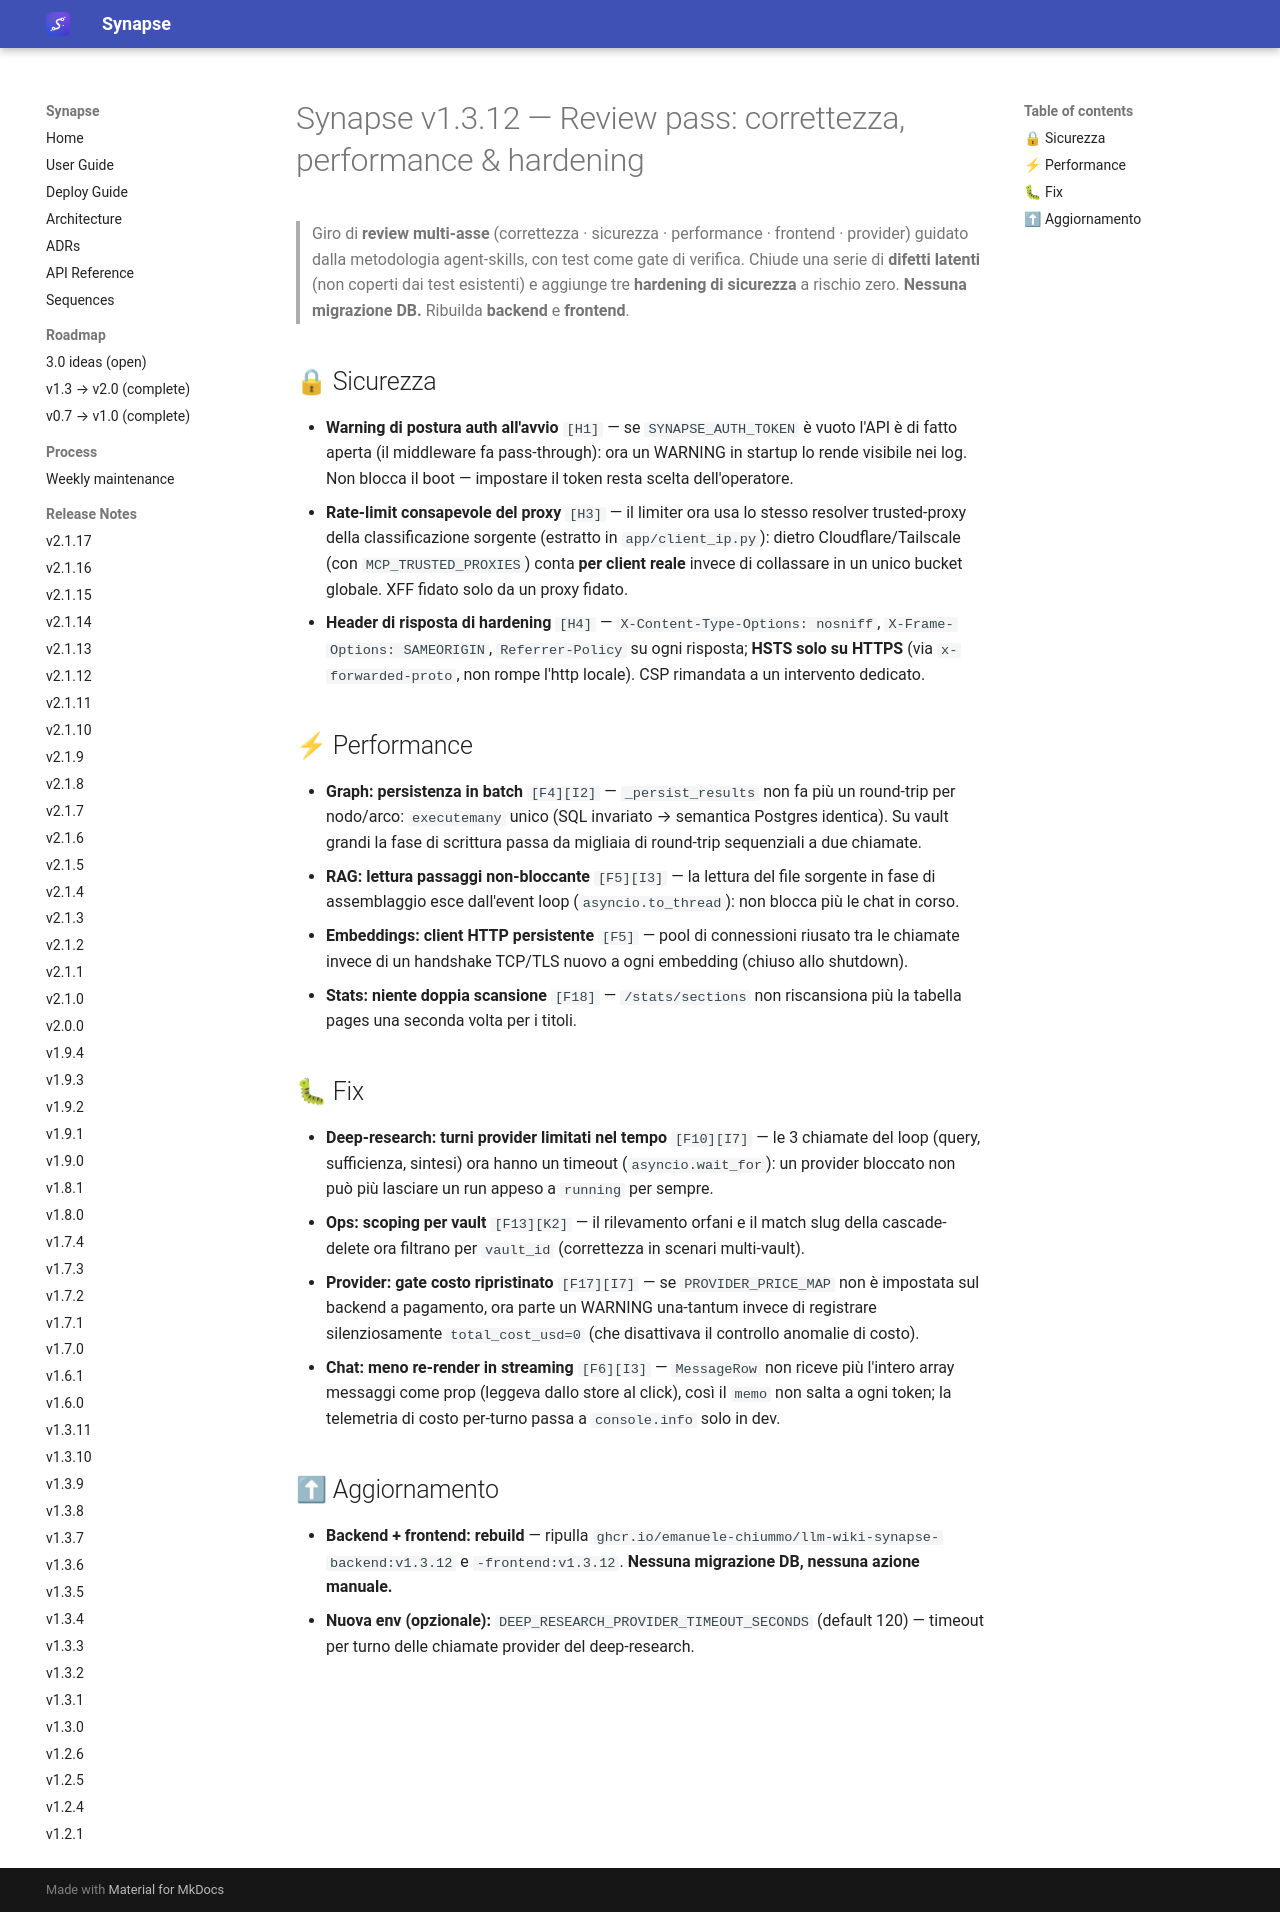

repository: Emanuele-Chiummo/llm-wiki-synapse · page: release-notes/v1.3.12/index.html · generator: mkdocs

# Synapse v1.3.12 — Review pass: correttezza, performance & hardening

> Giro di **review multi-asse** (correttezza · sicurezza · performance · frontend · provider)
> guidato dalla metodologia agent-skills, con test come gate di verifica. Chiude una serie di
> **difetti latenti** (non coperti dai test esistenti) e aggiunge tre **hardening di sicurezza**
> a rischio zero. **Nessuna migrazione DB.** Ribuilda **backend** e **frontend**.

## 🔒 Sicurezza

- **Warning di postura auth all'avvio** `[H1]` — se `SYNAPSE_AUTH_TOKEN` è vuoto l'API è di
  fatto aperta (il middleware fa pass-through): ora un WARNING in startup lo rende visibile nei
  log. Non blocca il boot — impostare il token resta scelta dell'operatore.
- **Rate-limit consapevole del proxy** `[H3]` — il limiter ora usa lo stesso resolver
  trusted-proxy della classificazione sorgente (estratto in `app/client_ip.py`): dietro
  Cloudflare/Tailscale (con `MCP_TRUSTED_PROXIES`) conta **per client reale** invece di
  collassare in un unico bucket globale. XFF fidato solo da un proxy fidato.
- **Header di risposta di hardening** `[H4]` — `X-Content-Type-Options: nosniff`,
  `X-Frame-Options: SAMEORIGIN`, `Referrer-Policy` su ogni risposta; **HSTS solo su HTTPS**
  (via `x-forwarded-proto`, non rompe l'http locale). CSP rimandata a un intervento dedicato.

## ⚡ Performance

- **Graph: persistenza in batch** `[F4][I2]` — `_persist_results` non fa più un round-trip per
  nodo/arco: `executemany` unico (SQL invariato → semantica Postgres identica). Su vault grandi
  la fase di scrittura passa da migliaia di round-trip sequenziali a due chiamate.
- **RAG: lettura passaggi non-bloccante** `[F5][I3]` — la lettura del file sorgente in fase di
  assemblaggio esce dall'event loop (`asyncio.to_thread`): non blocca più le chat in corso.
- **Embeddings: client HTTP persistente** `[F5]` — pool di connessioni riusato tra le chiamate
  invece di un handshake TCP/TLS nuovo a ogni embedding (chiuso allo shutdown).
- **Stats: niente doppia scansione** `[F18]` — `/stats/sections` non riscansiona più la tabella
  pages una seconda volta per i titoli.

## 🐛 Fix

- **Deep-research: turni provider limitati nel tempo** `[F10][I7]` — le 3 chiamate del loop
  (query, sufficienza, sintesi) ora hanno un timeout (`asyncio.wait_for`): un provider bloccato
  non può più lasciare un run appeso a `running` per sempre.
- **Ops: scoping per vault** `[F13][K2]` — il rilevamento orfani e il match slug della
  cascade-delete ora filtrano per `vault_id` (correttezza in scenari multi-vault).
- **Provider: gate costo ripristinato** `[F17][I7]` — se `PROVIDER_PRICE_MAP` non è impostata sul
  backend a pagamento, ora parte un WARNING una-tantum invece di registrare silenziosamente
  `total_cost_usd=0` (che disattivava il controllo anomalie di costo).
- **Chat: meno re-render in streaming** `[F6][I3]` — `MessageRow` non riceve più l'intero array
  messaggi come prop (leggeva dallo store al click), così il `memo` non salta a ogni token; la
  telemetria di costo per-turno passa a `console.info` solo in dev.

## ⬆ Aggiornamento

- **Backend + frontend: rebuild** — ripulla `ghcr.io/emanuele-chiummo/llm-wiki-synapse-backend:v1.3.12`
  e `-frontend:v1.3.12`. **Nessuna migrazione DB, nessuna azione manuale.**
- **Nuova env (opzionale):** `DEEP_RESEARCH_PROVIDER_TIMEOUT_SECONDS` (default 120) — timeout per
  turno delle chiamate provider del deep-research.
